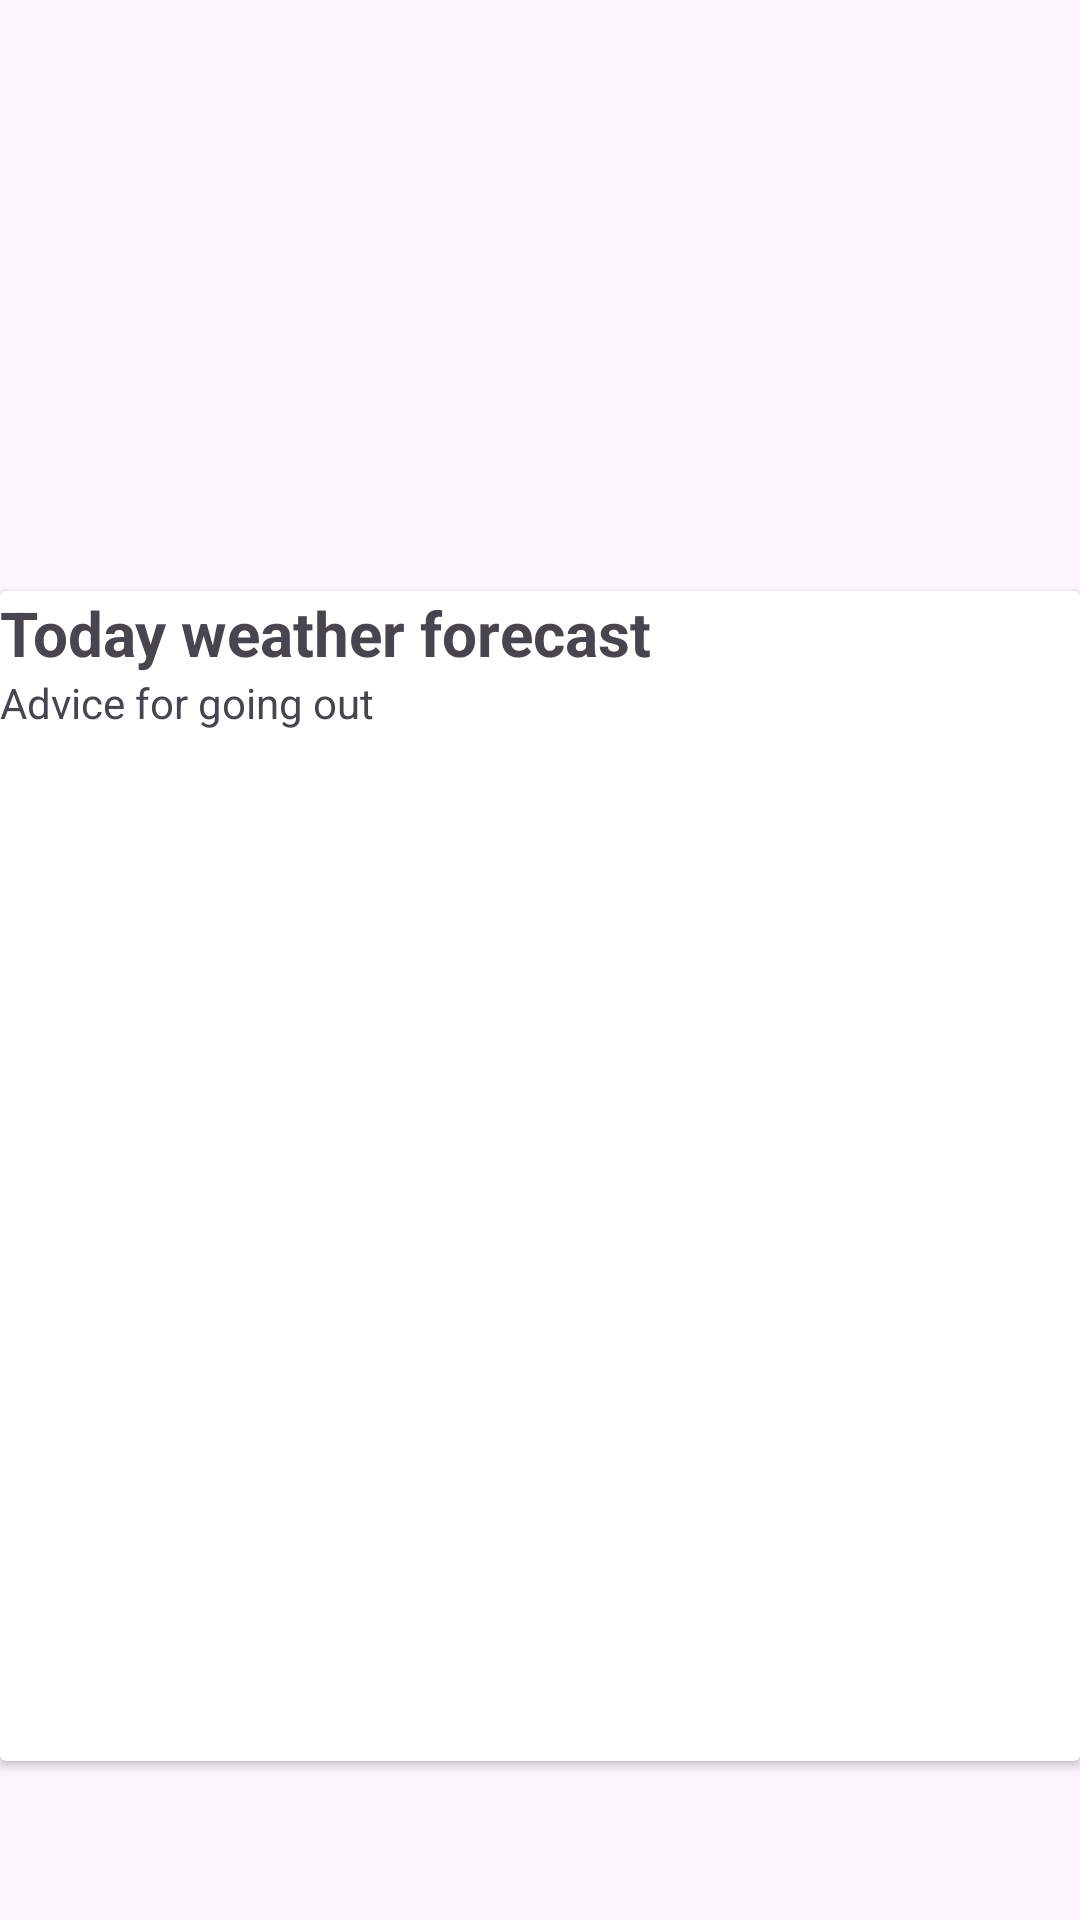

Write the Android layout XML for this screen, with the resource values it uses.
<!-- AndroidManifest.xml: application theme Theme.WeatherProject3 -->
<!-- res/layout/activity_main.xml -->
<?xml version="1.0" encoding="utf-8"?>
<androidx.constraintlayout.widget.ConstraintLayout xmlns:android="http://schemas.android.com/apk/res/android"
    xmlns:app="http://schemas.android.com/apk/res-auto"
    xmlns:tools="http://schemas.android.com/tools"
    android:layout_width="match_parent"
    android:layout_height="match_parent"
    tools:context=".Control.MainActivity">

    <LinearLayout
        android:layout_width="match_parent"
        android:layout_height="match_parent"
        android:orientation="vertical">

        <ListView
            android:id="@+id/lvMainActivity"
            android:layout_width="match_parent"
            android:layout_height="197dp" />

        <androidx.cardview.widget.CardView
            android:layout_width="match_parent"
            android:layout_height="390dp" >

            <LinearLayout
                android:layout_width="match_parent"
                android:layout_height="match_parent"
                android:orientation="vertical">

                <TextView
                    android:id="@+id/textView"
                    android:layout_width="match_parent"
                    android:layout_height="wrap_content"
                    android:text="Today weather forecast"
                    android:textSize="10pt"
                    android:textStyle="bold"/>

                <TextView
                    android:id="@+id/textView2"
                    android:layout_width="match_parent"
                    android:layout_height="wrap_content"
                    android:text="Advice for going out" />

                <LinearLayout
                    android:layout_width="match_parent"
                    android:layout_height="match_parent"
                    android:orientation="horizontal">

                    <androidx.recyclerview.widget.RecyclerView
                        android:id="@+id/rcMainActivity"
                        android:layout_width="match_parent"
                        android:layout_height="match_parent" />
                </LinearLayout>
            </LinearLayout>
        </androidx.cardview.widget.CardView>

    </LinearLayout>
</androidx.constraintlayout.widget.ConstraintLayout>
<!-- resources referenced by this layout -->
<resources>
  <style name="Theme.WeatherProject3" parent="Base.Theme.WeatherProject3" />
  <style name="Base.Theme.WeatherProject3" parent="Theme.Material3.DayNight.NoActionBar">
          
          
      </style>
</resources>
